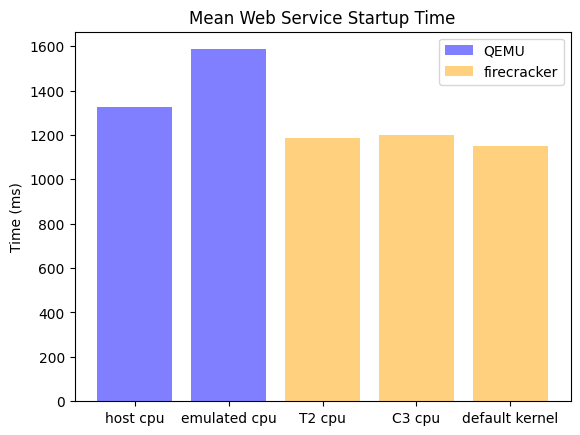

Reproduce this figure in Python. (Note: this script raises an exception after producing the figure.)
host_cpu = [
	1106.60577,
	1174.30180,
	2039.68959,
	2042.32914,
	1144.12149,
	1141.54589,
	1167.05263,
	1147.44122,
	1112.47571,
	1170.27711
]

T2_cpu = [
	1190.23436,
	1253.17204,
	1201.01271,
	1222.61022,
	1031.47671,
	1257.38374,
	1259.45029,
	1033.03587,
	1203.33090,
	1011.06872,
	1029.60918,
	1199.01270,
	1160.92970,
	1020.95356,
	1260.95425,
	1198.52139,
	1009.99655,
	1253.76479,
	1019.99951,
	1022.17308,
	1997.25129,
	1250.21300,
	1035.67160,
	1159.91482,
	1204.60626,
	1266.71832,
	1255.39149,
	1023.08462,
	1187.27939,
	1030.35450,
	1257.55789,
	1007.45253,
	1182.59821,
	1038.79605,
	1021.24892,
	1189.53622,
	1197.17705,
	1264.89341,
	1008.33589,
	2006.94145
]

C3_cpu = [
	1190.23436,
	1253.17204,
	1031.47671,
	1257.38374,
	1203.33090,
	1011.06872,
	1160.92970,
	1020.95356,
	1009.99655,
	1253.76479,
	1997.25129,
	1250.21300,
	1204.60626,
	1266.71832,
	1187.27939,
	1030.35450,
	1182.59821,
	1038.79605,
	1197.17705,
	1264.89341
]

default_kernel = [
	1253.17204,
	1201.01271,
	1257.38374,
	1259.45029,
	1011.06872,
	1029.60918,
	1020.95356,
	1260.95425,
	1253.76479,
	1019.99951,
	1250.21300,
	1035.67160,
	1266.71832,
	1255.39149,
	1030.35450,
	1257.55789,
	1038.79605,
	1021.24892,
	1264.89341,
	1008.33589
]

emulated_cpu = [
	1450.47179,
	2043.29865,
	2062.87465,
	1361.20997,
	1394.29882,
	1380.92312,
	1382.55454,
	1391.98473,
	2050.92573,
	1340.94562
]



import statistics as stats
import matplotlib.pyplot as plt; plt.rcdefaults()
import numpy as np
import matplotlib.pyplot as plt

objects = ('host cpu','emulated cpu','T2 cpu','C3 cpu','default kernel')
y_pos = np.arange(len(objects))
performance = [
	stats.mean(host_cpu),
	stats.mean(emulated_cpu),
	stats.mean(T2_cpu),
	stats.mean(C3_cpu),
	stats.mean(default_kernel)
]

bar = plt.bar(y_pos, performance, align='center', alpha=0.5, color=['blue', 'blue', 'orange', 'orange', 'orange'])
plt.xticks(y_pos, objects)
#plt.yticks(np.arange(0, 1500, 200))
plt.ylabel('Time (ms)')
plt.title('Mean Web Service Startup Time')

plt.legend((bar[0], bar[2]), ('QEMU', 'firecracker'))

#plt.show()
plt.savefig('plots/scripts/images/mean-webservice-time-sequential.png')